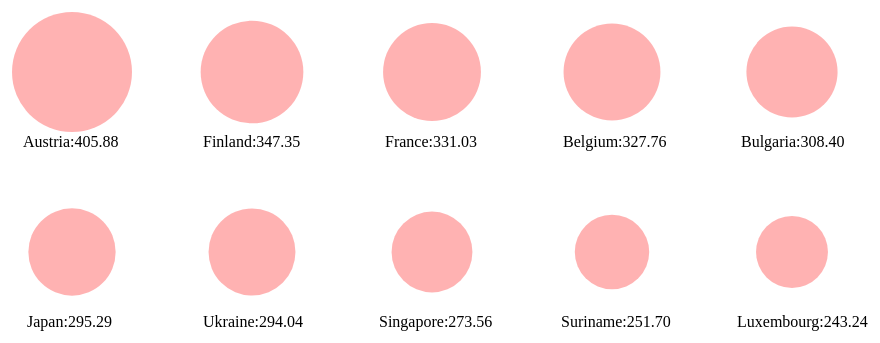
D3 v5 page, settled after 360 driven frames (6 s of simulated time); the page loaded 1 data file(s).


// ── suicides.js
var numbers = [48, 6, -15, 16, 23, -42].map(x => x * 5);

var keepGoing = true
allData = []
d3.csv("suicides_data.csv").then(function(data) {
  console.log(data[0]);

	data.reduce(function(res, value) {
	  if (!res[value.countryyear]) {
		res[value.countryyear] = { country: value.country, countryyear: value.countryyear, totalNumber: 0 , sucPerPopulation: 0, year: value.countryyear.substr(-4)};
		allData.push(res[value.countryyear])
	  }
	  res[value.countryyear].totalNumber += parseInt(value.suicides_no);
	  res[value.countryyear].sucPerPopulation += parseFloat(value.suicidesPerPop);
	  return res;
	}, {});

	console.log("Choose year max", chooseYearMax("2005", 10))

});

function chooseYearMax(year, howMany){
	var sortedArray = chooseYear(year).slice().sort(function(a, b){
		if (a["sucPerPopulation"] > b["sucPerPopulation"]){
			return -1
		} else {
			return 1
		}
	});
	
	return sortedArray.slice(0,10)
}

function chooseYear(year){
	var filteredArray = allData.filter(function(item){
	  return item.year == year
	});
	return filteredArray
}


var svg = d3.select("svg");
var g = svg.append("g");
g.attr("transform", "translate(40, 300)");

function compare( a, b ) {
  if ( a.value < b.value ){
    return 1;
  }
  if ( a.value > b.value ){
    return -1;
  }
  return 0;
}

function update(data) {
	var bar_pos = 80;
	var bar_width = 40;
	var arrow_height = 40;
	var arrow_skip = 5
	var t = d3.transition().duration(750);
	var maxCircleRadius = 60
	var inRow = 5
	var circleCentersHorizontalDistance = 3 * parseInt(maxCircleRadius)
	var circleCentersVerticalDistance = 3 * parseInt(maxCircleRadius)
	var firstRowY = 200
	var textLeftShift = 35
	var textDownShift = 15
	var textLengthShift = 0.5

	var circle = g.selectAll("circle").data(data, function(d,i) {return d.country})
	var text = g.selectAll("text").data(data, function(d,i) {return d.country})
	
	var maxValue = Math.max.apply(Math, data.map(function(o) { return o.sucPerPopulation; }))
	console.log(maxValue)
	
	text.exit()
		.transition()
		  .style("fill-opacity", 1e-6)
	      .style("stroke-opacity", 1e-6)
			.remove()
			
			
	circle.exit()
		.transition()
		  .style("fill-opacity", 1e-6)
	      .style("stroke-opacity", 1e-6)
			.remove()
	

	text
		.transition(t)
			.attr("x", function(d,i) {return `${parseInt(maxCircleRadius)/2 + (i%inRow) * circleCentersHorizontalDistance - textLeftShift - d.country.length/textLengthShift}`})
			.attr("y", function(d,i) {return `${Math.floor(i / inRow) * circleCentersVerticalDistance - firstRowY + maxCircleRadius + textDownShift}`})
			.text(function(d,i) {return d.country + ":" + d.sucPerPopulation.toFixed(2)})
	
	circle
		.transition(t)
			.attr("cx", function(d,i) {return `${parseInt(maxCircleRadius)/2 + i%5 * circleCentersHorizontalDistance}`})
			.attr("cy", function(d,i) {return `${Math.floor(i / inRow) * circleCentersVerticalDistance - firstRowY}`})
			.attr("r", function(d,i) {return `${maxCircleRadius * (d.sucPerPopulation/maxValue)}`})
			.attr("fill-opacity", "0.3")
			.attr("fill", "red")
	// UPDATE
	// ENTER

	text.enter().append("text")
			.attr("x", function(d,i) {return `${parseInt(maxCircleRadius)/2 + (i%5) * circleCentersHorizontalDistance - textLeftShift - d.country.length/textLengthShift}`})
			.attr("y", function(d,i) {return `${Math.floor(i / inRow) * circleCentersVerticalDistance - firstRowY + maxCircleRadius + textDownShift}`})
			.text(function(d,i) {return d.country + ":" + d.sucPerPopulation.toFixed(2)})

	circle.enter().append("circle")
			.attr("cx", function(d,i) {return `${parseInt(maxCircleRadius)/2 + i%5 * circleCentersHorizontalDistance}`})
			.attr("cy", function(d,i) {return `${Math.floor(i / inRow) * circleCentersVerticalDistance - firstRowY}`})
			.attr("r", function(d,i) {return `${maxCircleRadius * (d.sucPerPopulation/maxValue)}`})
			.attr("fill-opacity", "0.3")
			.attr("fill", "red")
			
}
// update(numbers);
year = 1985
function chooseNextYear(){
	if (year >= 2010){
		year = 1986
	} else{
		year += 1
	}
	return year.toString()
}

d3.interval(function() {
	if (keepGoing){
		var tmpYear = chooseNextYear()
		numbers = chooseYearMax(tmpYear, 10)
		document.getElementById("yearSpan").innerHTML = tmpYear
		update(numbers);
	}
	
}, 2500);

function forceUpdate(year){
	numbers = chooseYearMax(year, 10)
	document.getElementById("yearSpan").innerHTML = year
	update(numbers);
}
function previous(){
	keepGoing = false
	if (year <= 1986){
		year = 2010
	} else{
		year -= 1
	}
	forceUpdate(year)
}
function next(){
	keepGoing = false
	if (year >= 2010){
		year = 1986
	} else{
		year += 1
	}
	forceUpdate(year)
}





### data: suicides_data.csv
?country, year, sex, age, suicides_no, population, suicidesPerPop, countryyear, HDI for year, gdp_for_year ($), gdp_per_capita($), generation
Albania, 1987, male, 15-24 years, 21, 312900, 6.71, Albania1987, , 2,156,624,900, 796, Generation X
Albania, 1987, male, 35-54 years, 16, 308000, 5.19, Albania1987, , 2,156,624,900, 796, Silent
Albania, 1987, female, 15-24 years, 14, 289700, 4.83, Albania1987, , 2,156,624,900, 796, Generation X
Albania, 1987, male, 75+ years, 1, 21800, 4.59, Albania1987, , 2,156,624,900, 796, G.I. Generation
Albania, 1987, male, 25-34 years, 9, 274300, 3.28, Albania1987, , 2,156,624,900, 796, Boomers
Albania, 1987, female, 75+ years, 1, 35600, 2.81, Albania1987, , 2,156,624,900, 796, G.I. Generation
Albania, 1987, female, 35-54 years, 6, 278800, 2.15, Albania1987, , 2,156,624,900, 796, Silent
Albania, 1987, female, 25-34 years, 4, 257200, 1.56, Albania1987, , 2,156,624,900, 796, Boomers
Albania, 1987, male, 55-74 years, 1, 137500, 0.73, Albania1987, , 2,156,624,900, 796, G.I. Generation
Albania, 1987, female, 5-14 years, 0, 311000, 0, Albania1987, , 2,156,624,900, 796, Generation X
Albania, 1987, female, 55-74 years, 0, 144600, 0, Albania1987, , 2,156,624,900, 796, G.I. Generation
Albania, 1987, male, 5-14 years, 0, 338200, 0, Albania1987, , 2,156,624,900, 796, Generation X
Albania, 1988, female, 75+ years, 2, 36400, 5.49, Albania1988, , 2,126,000,000, 769, G.I. Generation
Albania, 1988, male, 15-24 years, 17, 319200, 5.33, Albania1988, , 2,126,000,000, 769, Generation X
Albania, 1988, male, 75+ years, 1, 22300, 4.48, Albania1988, , 2,126,000,000, 769, G.I. Generation
Albania, 1988, male, 35-54 years, 14, 314100, 4.46, Albania1988, , 2,126,000,000, 769, Silent
Albania, 1988, male, 55-74 years, 4, 140200, 2.85, Albania1988, , 2,126,000,000, 769, G.I. Generation
Albania, 1988, female, 15-24 years, 8, 295600, 2.71, Albania1988, , 2,126,000,000, 769, Generation X
Albania, 1988, female, 55-74 years, 3, 147500, 2.03, Albania1988, , 2,126,000,000, 769, G.I. Generation
Albania, 1988, female, 25-34 years, 5, 262400, 1.91, Albania1988, , 2,126,000,000, 769, Boomers
Albania, 1988, male, 25-34 years, 5, 279900, 1.79, Albania1988, , 2,126,000,000, 769, Boomers
Albania, 1988, female, 35-54 years, 4, 284500, 1.41, Albania1988, , 2,126,000,000, 769, Silent
Albania, 1988, female, 5-14 years, 0, 317200, 0, Albania1988, , 2,126,000,000, 769, Generation X
Albania, 1988, male, 5-14 years, 0, 345000, 0, Albania1988, , 2,126,000,000, 769, Generation X
Albania, 1989, male, 75+ years, 2, 22500, 8.89, Albania1989, , 2,335,124,988, 833, G.I. Generation
Albania, 1989, male, 25-34 years, 18, 283600, 6.35, Albania1989, , 2,335,124,988, 833, Boomers
Albania, 1989, male, 35-54 years, 15, 318400, 4.71, Albania1989, , 2,335,124,988, 833, Silent
Albania, 1989, male, 55-74 years, 6, 142100, 4.22, Albania1989, , 2,335,124,988, 833, G.I. Generation
Albania, 1989, male, 15-24 years, 12, 323500, 3.71, Albania1989, , 2,335,124,988, 833, Generation X
Albania, 1989, female, 35-54 years, 7, 288600, 2.43, Albania1989, , 2,335,124,988, 833, Silent
Albania, 1989, female, 15-24 years, 5, 299900, 1.67, Albania1989, , 2,335,124,988, 833, Generation X
Albania, 1989, female, 25-34 years, 2, 266300, 0.75, Albania1989, , 2,335,124,988, 833, Boomers
Albania, 1989, female, 55-74 years, 1, 149600, 0.67, Albania1989, , 2,335,124,988, 833, G.I. Generation
Albania, 1989, female, 5-14 years, 0, 321900, 0, Albania1989, , 2,335,124,988, 833, Generation X
Albania, 1989, female, 75+ years, 0, 37000, 0, Albania1989, , 2,335,124,988, 833, G.I. Generation
Albania, 1989, male, 5-14 years, 0, 349700, 0, Albania1989, , 2,335,124,988, 833, Generation X
Albania, 1992, male, 35-54 years, 12, 343800, 3.49, Albania1992, , 709,452,584, 251, Boomers
Albania, 1992, male, 15-24 years, 9, 263700, 3.41, Albania1992, , 709,452,584, 251, Generation X
Albania, 1992, male, 55-74 years, 5, 159500, 3.13, Albania1992, , 709,452,584, 251, Silent
Albania, 1992, male, 25-34 years, 7, 245500, 2.85, Albania1992, , 709,452,584, 251, Boomers
Albania, 1992, female, 15-24 years, 7, 292400, 2.39, Albania1992, , 709,452,584, 251, Generation X
Albania, 1992, female, 25-34 years, 4, 267400, 1.5, Albania1992, , 709,452,584, 251, Boomers
Albania, 1992, female, 35-54 years, 2, 323100, 0.62, Albania1992, , 709,452,584, 251, Boomers
Albania, 1992, female, 55-74 years, 1, 164900, 0.61, Albania1992, , 709,452,584, 251, Silent
Albania, 1992, female, 5-14 years, 0, 336700, 0, Albania1992, , 709,452,584, 251, Millenials
Albania, 1992, female, 75+ years, 0, 38700, 0, Albania1992, , 709,452,584, 251, G.I. Generation
Albania, 1992, male, 5-14 years, 0, 362900, 0, Albania1992, , 709,452,584, 251, Millenials
Albania, 1992, male, 75+ years, 0, 23900, 0, Albania1992, , 709,452,584, 251, G.I. Generation
Albania, 1993, male, 15-24 years, 18, 243300, 7.4, Albania1993, , 1,228,071,038, 437, Generation X
Albania, 1993, male, 55-74 years, 7, 165000, 4.24, Albania1993, , 1,228,071,038, 437, Silent
Albania, 1993, male, 75+ years, 1, 24200, 4.13, Albania1993, , 1,228,071,038, 437, G.I. Generation
Albania, 1993, male, 25-34 years, 9, 230100, 3.91, Albania1993, , 1,228,071,038, 437, Boomers
Albania, 1993, female, 15-24 years, 10, 285300, 3.51, Albania1993, , 1,228,071,038, 437, Generation X
Albania, 1993, male, 35-54 years, 10, 350300, 2.85, Albania1993, , 1,228,071,038, 437, Boomers
Albania, 1993, female, 25-34 years, 7, 261800, 2.67, Albania1993, , 1,228,071,038, 437, Boomers
Albania, 1993, female, 35-54 years, 7, 331200, 2.11, Albania1993, , 1,228,071,038, 437, Boomers
Albania, 1993, female, 55-74 years, 2, 169500, 1.18, Albania1993, , 1,228,071,038, 437, Silent
Albania, 1993, female, 5-14 years, 1, 340300, 0.29, Albania1993, , 1,228,071,038, 437, Millenials
Albania, 1993, male, 5-14 years, 1, 367000, 0.27, Albania1993, , 1,228,071,038, 437, Millenials
Albania, 1993, female, 75+ years, 0, 39300, 0, Albania1993, , 1,228,071,038, 437, G.I. Generation
... 27,760 more rows